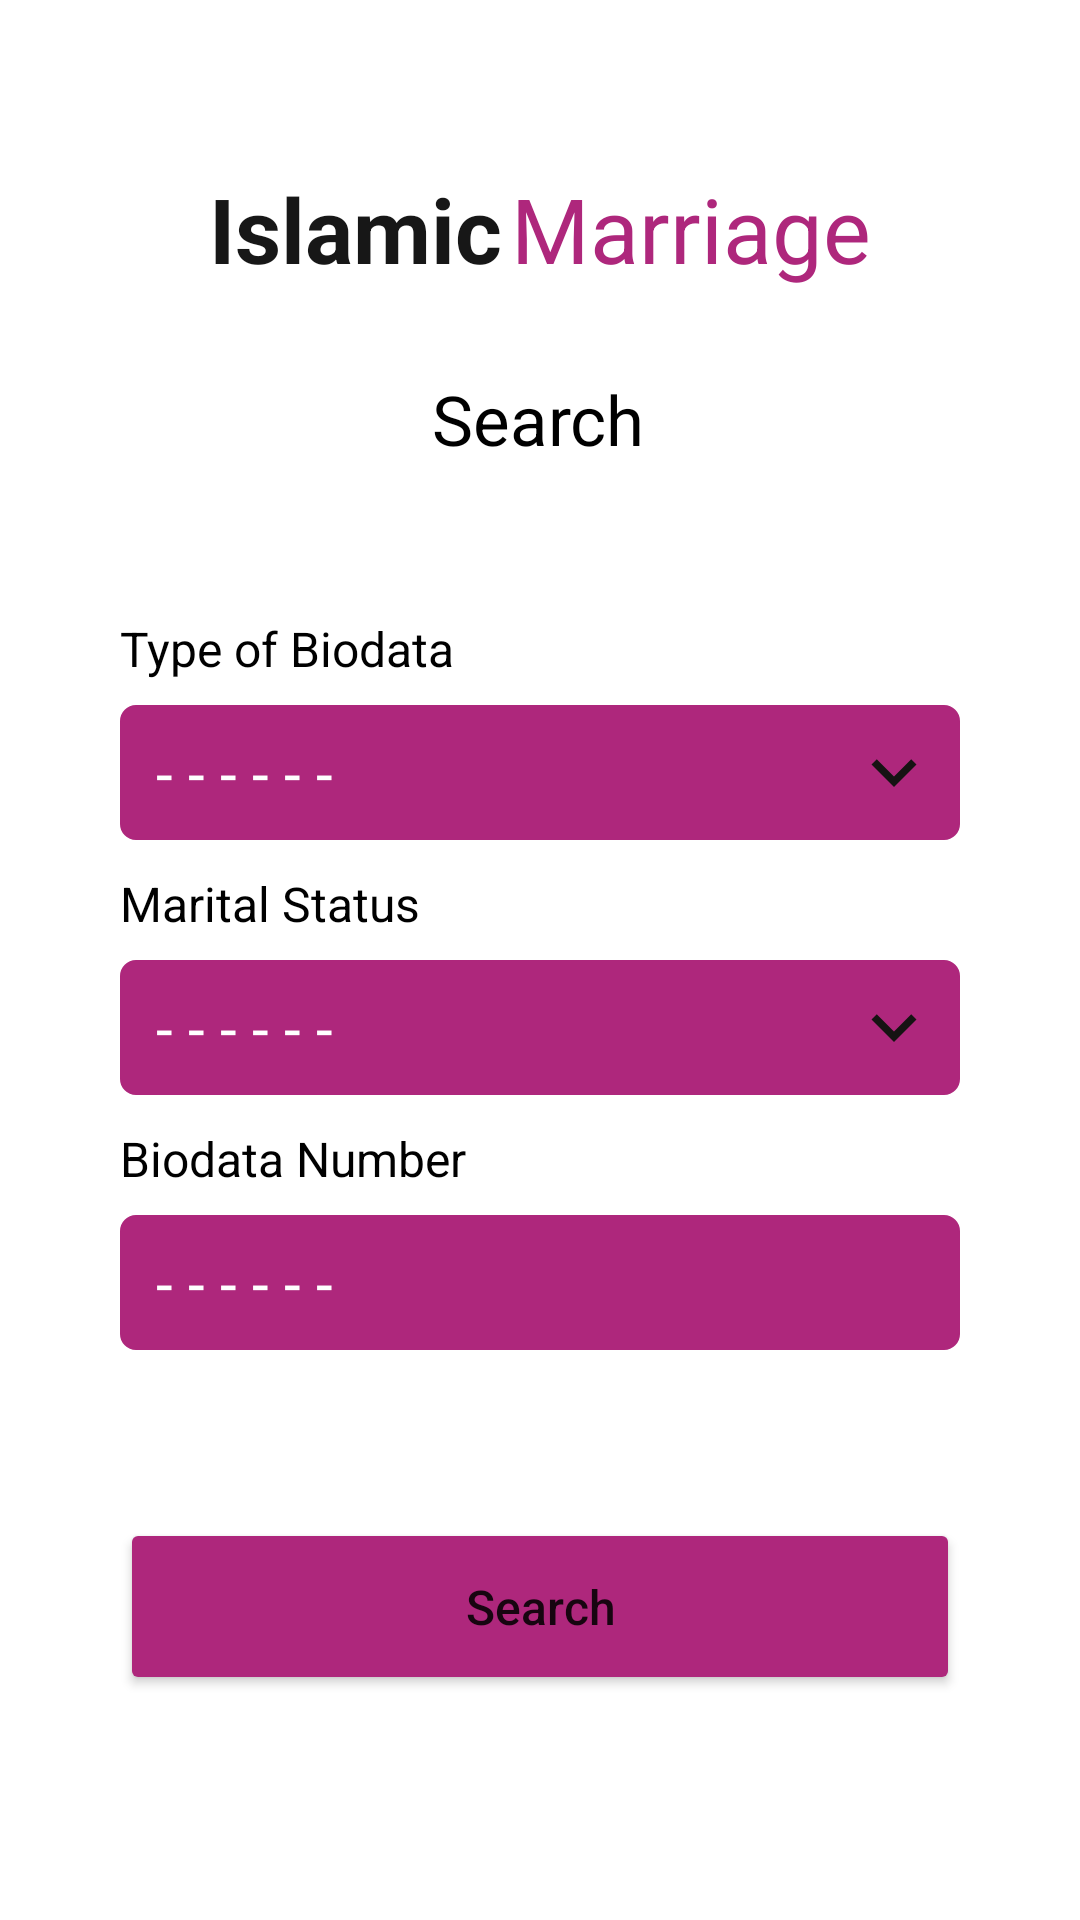

This screen was rendered from an Android layout file. Write that file and the resources it references.
<!-- AndroidManifest.xml: application theme Theme.IslamicMerriageUSA -->
<!-- res/layout/activity_search.xml -->
<?xml version="1.0" encoding="utf-8"?>
<androidx.constraintlayout.widget.ConstraintLayout xmlns:android="http://schemas.android.com/apk/res/android"
    xmlns:app="http://schemas.android.com/apk/res-auto"
    xmlns:tools="http://schemas.android.com/tools"
    android:layout_width="match_parent"
    android:layout_height="match_parent"
    tools:context=".SearchActivity">

    <EditText
        android:id="@+id/editTextTextPersonName7"
        android:layout_width="0dp"
        android:layout_height="@dimen/edit_text_height"
        android:layout_marginStart="40dp"
        android:layout_marginTop="40dp"
        android:layout_marginEnd="40dp"


        android:background="@drawable/edittext_style"
        android:backgroundTint="@color/btn_bg"
        android:ems="10"
        android:hint="- - - - - -"
        android:inputType="textEmailAddress"
        android:paddingLeft="12dp"
        android:paddingRight="7dp"
        android:textColorHint="@color/white"

        android:textSize="20dp"
        app:layout_constraintEnd_toEndOf="parent"
        app:layout_constraintHorizontal_bias="0.0"
        app:layout_constraintStart_toStartOf="parent"
        app:layout_constraintTop_toBottomOf="@+id/editTextTextPersonName3" />

    <EditText
        android:id="@+id/editTextTextPersonName3"
        android:layout_width="0dp"
        android:layout_height="@dimen/edit_text_height"
        android:layout_marginStart="40dp"
        android:layout_marginTop="40dp"
        android:layout_marginEnd="40dp"
        android:background="@drawable/edittext_style"


        android:backgroundTint="@color/btn_bg"
        android:drawableRight="@drawable/ic_baseline_keyboard_arrow_down_24"
        android:ems="10"
        android:hint="- - - - - -"
        android:inputType="textEmailAddress"
        android:paddingLeft="12dp"
        android:paddingRight="7dp"
        android:textColorHint="@color/white"

        android:textSize="20dp"
        app:layout_constraintEnd_toEndOf="parent"
        app:layout_constraintHorizontal_bias="0.0"
        app:layout_constraintStart_toStartOf="parent"
        app:layout_constraintTop_toBottomOf="@+id/editTextTextPersonName4" />

    <TextView
        android:id="@+id/textView"
        android:layout_width="wrap_content"
        android:layout_height="wrap_content"
        android:layout_marginTop="28dp"
        android:text="Search"
        android:textColor="@color/black"

        android:textSize="@dimen/head_text_size"
        app:layout_constraintEnd_toEndOf="parent"
        app:layout_constraintHorizontal_bias="0.498"
        app:layout_constraintStart_toStartOf="parent"
        app:layout_constraintTop_toBottomOf="@+id/textView6" />

    <Button
        android:id="@+id/btn_rstpass"
        android:layout_width="0dp"
        android:layout_height="@dimen/btn_height"
        android:layout_marginStart="40dp"
        android:layout_marginTop="56dp"
        android:layout_marginEnd="40dp"
        android:backgroundTint="@color/btn_bg"
        android:text="Search"
        android:textAllCaps="false"
        android:textSize="@dimen/btn_text_size"
        app:cornerRadius="7dp"
        app:layout_constraintEnd_toEndOf="parent"
        app:layout_constraintHorizontal_bias="0.0"
        app:layout_constraintStart_toStartOf="parent"
        app:layout_constraintTop_toBottomOf="@+id/editTextTextPersonName7" />

    <EditText
        android:id="@+id/editTextTextPersonName4"
        android:layout_width="0dp"
        android:layout_height="@dimen/edit_text_height"
        android:layout_marginStart="40dp"
        android:layout_marginTop="80dp"
        android:layout_marginEnd="40dp"


        android:background="@drawable/edittext_style"
        android:backgroundTint="@color/btn_bg"
        android:drawableRight="@drawable/ic_baseline_keyboard_arrow_down_24"
        android:ems="10"
        android:hint="- - - - - -"
        android:inputType="textEmailAddress"
        android:paddingLeft="12dp"
        android:paddingRight="7dp"

        android:textColorHint="@color/white"
        android:textSize="20dp"
        app:layout_constraintEnd_toEndOf="parent"
        app:layout_constraintHorizontal_bias="0.0"
        app:layout_constraintStart_toStartOf="parent"
        app:layout_constraintTop_toBottomOf="@+id/textView" />

    <TextView
        android:id="@+id/textView13"
        android:layout_width="wrap_content"
        android:layout_height="wrap_content"
        android:layout_marginLeft="3dp"
        android:text="Marriage"
        android:textColor="@color/btn_bg"
        android:textSize="30dp"
        app:layout_constraintBottom_toBottomOf="@+id/textView6"
        app:layout_constraintEnd_toEndOf="parent"
        app:layout_constraintHorizontal_bias="0.5"
        app:layout_constraintStart_toEndOf="@+id/textView6"
        app:layout_constraintTop_toTopOf="@+id/textView6" />

    <TextView
        android:id="@+id/textView6"
        android:layout_width="wrap_content"
        android:layout_height="wrap_content"
        android:layout_marginTop="56dp"
        android:text="Islamic"

        android:textColor="@color/heading_color"
        android:textSize="30dp"
        android:textStyle="bold"
        app:layout_constraintEnd_toStartOf="@+id/textView13"
        app:layout_constraintHorizontal_bias="0.5"
        app:layout_constraintHorizontal_chainStyle="packed"
        app:layout_constraintStart_toStartOf="parent"
        app:layout_constraintTop_toTopOf="parent" />

    <TextView
        android:id="@+id/textView22"
        android:layout_width="wrap_content"
        android:layout_height="wrap_content"
        android:layout_marginBottom="8dp"
        android:text="Type of Biodata"
        android:textColor="@color/black"
        android:textSize="@dimen/text_size"
        app:layout_constraintBottom_toTopOf="@+id/editTextTextPersonName4"
        app:layout_constraintStart_toStartOf="@+id/editTextTextPersonName4" />

    <TextView
        android:id="@+id/textView24"
        android:layout_width="wrap_content"
        android:layout_height="wrap_content"
        android:layout_marginBottom="8dp"
        android:text="Marital Status"
        android:textColor="@color/black"
        android:textSize="@dimen/text_size"
        app:layout_constraintBottom_toTopOf="@+id/editTextTextPersonName3"
        app:layout_constraintStart_toStartOf="@+id/editTextTextPersonName3" />

    <TextView
        android:id="@+id/textView25"
        android:layout_width="wrap_content"
        android:layout_height="wrap_content"
        android:layout_marginBottom="8dp"
        android:text="Biodata Number"
        android:textColor="@color/black"
        android:textSize="@dimen/text_size"
        app:layout_constraintBottom_toTopOf="@+id/editTextTextPersonName7"
        app:layout_constraintStart_toStartOf="@+id/editTextTextPersonName7" />


</androidx.constraintlayout.widget.ConstraintLayout>
<!-- resources referenced by this layout -->
<resources>
  <color name="black">#FF000000</color>
  <color name="btn_bg">#AE277C</color>
  <color name="heading_color">#171717</color>
  <color name="white">#FFFFFFFF</color>
  <dimen name="btn_height">59dp</dimen>
  <dimen name="btn_text_size">16sp</dimen>
  <dimen name="edit_text_height">45dp</dimen>
  <dimen name="head_text_size">23dp</dimen>
  <dimen name="text_size">16dp</dimen>
  <!-- drawable edittext_style (drawable) -->
  <?xml version="1.0" encoding="utf-8"?>
  <shape xmlns:android="http://schemas.android.com/apk/res/android">
     <stroke android:color="@color/purple_700" android:width="2px"/>
      <corners android:radius="5dp"/>
  </shape>
  <!-- drawable ic_baseline_keyboard_arrow_down_24 (drawable) -->
  <vector android:height="30dp" android:tint="#161313"
      android:viewportHeight="24" android:viewportWidth="24"
      android:width="30dp" xmlns:android="http://schemas.android.com/apk/res/android">
      <path android:fillColor="@android:color/white" android:pathData="M7.41,8.59L12,13.17l4.59,-4.58L18,10l-6,6 -6,-6 1.41,-1.41z"/>
  </vector>
  <style name="Theme.IslamicMerriageUSA" parent="Theme.MaterialComponents.DayNight.DarkActionBar">
          
          <item name="colorPrimary">@color/purple_500</item>
          <item name="colorPrimaryVariant">@color/purple_700</item>
          <item name="colorOnPrimary">@color/white</item>
          
          <item name="colorSecondary">@color/teal_200</item>
          <item name="colorSecondaryVariant">@color/teal_700</item>
          <item name="colorOnSecondary">@color/black</item>
          
          <item name="android:statusBarColor" tools:targetApi="l">@color/white</item>
          <item name="windowActionBar">false</item>
          <item name="windowNoTitle">true</item>
          <item name="android:windowLightStatusBar" tools:targetApi="m">true</item>
          
      </style>
  <color name="purple_700">#FF3700B3</color>
  <color name="purple_500">#FF6200EE</color>
  <color name="teal_200">#FF03DAC5</color>
  <color name="teal_700">#FF018786</color>
</resources>
